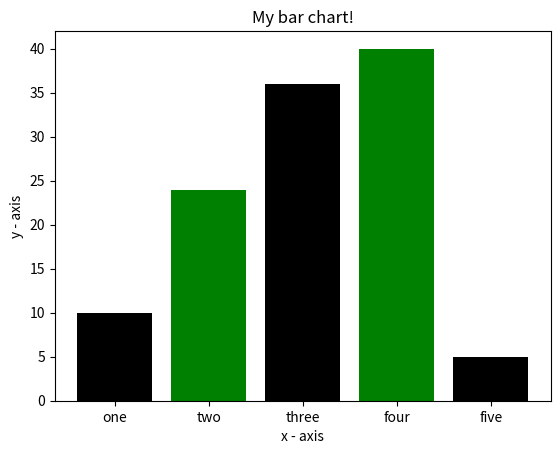

Write Python code to recreate this figure.
import matplotlib.pyplot as plt

# x-coordinates of left sides of bars
left = [1, 2, 3, 4, 5]

# heights of bars
height = [10, 24, 36, 40, 5]

# labels for bars
tick_label = ['one', 'two', 'three', 'four', 'five']

# plotting a bar chart
plt.bar(left, height, tick_label = tick_label,
        width = 0.8, color = ['black', 'green'])

# naming the x-axis
plt.xlabel('x - axis')
# naming the y-axis
plt.ylabel('y - axis')
# plot title
plt.title('My bar chart!')

# function to show the plot
plt.show() 